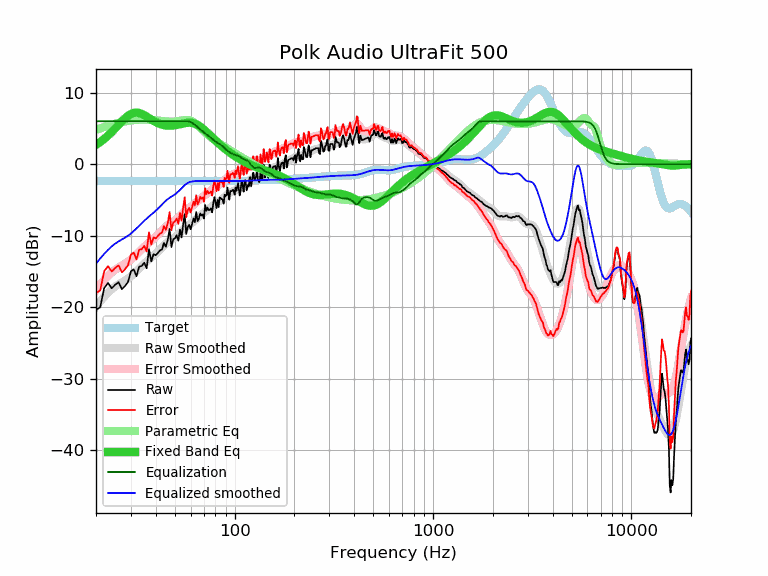

Data behind this chart, as committed beside it:
frequency, raw, error, smoothed, error_smoothed, equalization, parametric_eq, equalized_raw, equalized_smoothed, target
20, -20.38, -18.03, -19.92, -17.56, 6.00, 2.70, -14.38, -13.92, -2.35
21, -20.01, -17.66, -19.19, -16.84, 6.00, 3.10, -14.01, -13.19, -2.35
22, -17.31, -14.96, -18.54, -16.19, 6.00, 3.53, -11.31, -12.54, -2.35
23, -16.62, -14.27, -17.98, -15.63, 6.00, 4.00, -10.62, -11.98, -2.35
24, -17.36, -15.01, -17.49, -15.14, 6.00, 4.49, -11.36, -11.49, -2.35
25, -16.86, -14.51, -17.11, -14.76, 6.00, 5.00, -10.86, -11.11, -2.35
26, -16.51, -14.16, -16.80, -14.45, 6.00, 5.50, -10.51, -10.80, -2.35
27, -17.48, -15.13, -16.53, -14.18, 6.00, 5.98, -11.48, -10.53, -2.35
28, -17.06, -14.71, -16.28, -13.93, 6.00, 6.41, -11.06, -10.28, -2.35
29, -16.48, -14.13, -16.01, -13.65, 6.00, 6.77, -10.48, -10.01, -2.35
30, -14.99, -12.64, -15.70, -13.35, 6.00, 7.03, -8.99, -9.70, -2.35
31, -14.72, -12.37, -15.36, -13.00, 6.00, 7.17, -8.72, -9.36, -2.35
32, -15.67, -13.32, -14.99, -12.64, 6.00, 7.21, -9.67, -8.99, -2.35
33, -14.32, -11.97, -14.62, -12.26, 6.00, 7.16, -8.32, -8.62, -2.35
34, -14.24, -11.89, -14.26, -11.90, 6.00, 7.03, -8.24, -8.26, -2.35
35, -13.78, -11.43, -13.92, -11.57, 6.00, 6.86, -7.78, -7.92, -2.35
36, -14.56, -12.21, -13.61, -11.26, 6.00, 6.66, -8.56, -7.61, -2.35
37, -11.88, -9.53, -13.33, -10.97, 6.00, 6.45, -5.88, -7.33, -2.35
38, -13.60, -11.25, -13.06, -10.70, 6.00, 6.25, -7.60, -7.06, -2.35
39, -12.59, -10.24, -12.79, -10.44, 6.00, 6.06, -6.59, -6.79, -2.35
40, -12.73, -10.38, -12.52, -10.17, 6.00, 5.89, -6.73, -6.52, -2.35
41, -12.41, -10.06, -12.24, -9.88, 6.00, 5.74, -6.41, -6.24, -2.35
42, -12.07, -9.72, -11.94, -9.59, 6.00, 5.62, -6.07, -5.94, -2.35
43, -11.93, -9.58, -11.65, -9.30, 6.00, 5.53, -5.93, -5.65, -2.35
44, -11.02, -8.67, -11.37, -9.01, 6.00, 5.46, -5.02, -5.37, -2.35
45, -11.54, -9.19, -11.11, -8.76, 6.00, 5.41, -5.54, -5.11, -2.35
46, -10.57, -8.22, -10.89, -8.54, 6.00, 5.38, -4.57, -4.89, -2.35
47, -9.06, -6.71, -10.70, -8.35, 6.00, 5.37, -3.06, -4.70, -2.35
48, -11.60, -9.25, -10.54, -8.19, 6.00, 5.38, -5.60, -4.54, -2.35
49, -10.51, -8.16, -10.39, -8.04, 6.00, 5.40, -4.51, -4.39, -2.35
50, -10.36, -8.01, -10.23, -7.88, 6.00, 5.44, -4.36, -4.23, -2.35
51, -9.94, -7.59, -10.04, -7.69, 6.00, 5.48, -3.94, -4.04, -2.35
52, -10.70, -8.35, -9.83, -7.47, 6.00, 5.53, -4.70, -3.83, -2.35
53, -9.16, -6.81, -9.59, -7.24, 6.00, 5.59, -3.16, -3.59, -2.35
54, -10.25, -7.90, -9.36, -7.00, 6.00, 5.64, -4.25, -3.36, -2.35
55, -8.44, -6.09, -9.13, -6.78, 6.00, 5.69, -2.44, -3.13, -2.35
56, -6.97, -4.62, -8.94, -6.58, 6.00, 5.74, -0.97, -2.94, -2.35
57, -9.78, -7.43, -8.77, -6.42, 6.00, 5.77, -3.78, -2.77, -2.35
58, -8.82, -6.47, -8.62, -6.27, 6.00, 5.79, -2.82, -2.62, -2.35
59, -8.47, -6.12, -8.49, -6.14, 5.97, 5.80, -2.51, -2.52, -2.35
60, -9.10, -6.75, -8.35, -6.00, 5.89, 5.79, -3.21, -2.46, -2.35
61, -8.35, -6.00, -8.20, -5.85, 5.78, 5.76, -2.57, -2.42, -2.35
62, -7.60, -5.25, -8.04, -5.69, 5.65, 5.72, -1.95, -2.39, -2.35
63, -8.11, -5.76, -7.87, -5.52, 5.51, 5.66, -2.60, -2.37, -2.35
64, -6.70, -4.35, -7.70, -5.35, 5.35, 5.58, -1.36, -2.35, -2.35
65, -7.97, -5.62, -7.53, -5.17, 5.17, 5.49, -2.80, -2.35, -2.35
66, -7.63, -5.28, -7.36, -5.01, 5.01, 5.38, -2.62, -2.35, -2.35
67, -6.90, -4.55, -7.21, -4.86, 4.86, 5.26, -2.04, -2.35, -2.35
68, -7.19, -4.84, -7.07, -4.71, 4.71, 5.13, -2.48, -2.35, -2.35
69, -7.02, -4.67, -6.93, -4.57, 4.57, 4.99, -2.45, -2.35, -2.35
70, -7.60, -5.25, -6.79, -4.44, 4.44, 4.84, -3.16, -2.35, -2.35
71, -5.72, -3.37, -6.66, -4.31, 4.31, 4.69, -1.41, -2.35, -2.35
72, -6.54, -4.19, -6.54, -4.18, 4.18, 4.53, -2.36, -2.35, -2.35
73, -6.08, -3.73, -6.41, -4.06, 4.06, 4.38, -2.02, -2.35, -2.35
74, -6.43, -4.08, -6.29, -3.94, 3.94, 4.22, -2.49, -2.35, -2.35
75, -6.36, -4.01, -6.16, -3.81, 3.81, 4.06, -2.55, -2.35, -2.35
76, -6.17, -3.82, -6.03, -3.68, 3.68, 3.91, -2.49, -2.35, -2.35
77, -6.74, -4.39, -5.90, -3.55, 3.55, 3.75, -3.19, -2.35, -2.35
78, -5.46, -3.11, -5.76, -3.41, 3.41, 3.60, -2.05, -2.35, -2.35
79, -4.62, -2.27, -5.64, -3.28, 3.28, 3.45, -1.34, -2.35, -2.35
... 553 more rows
